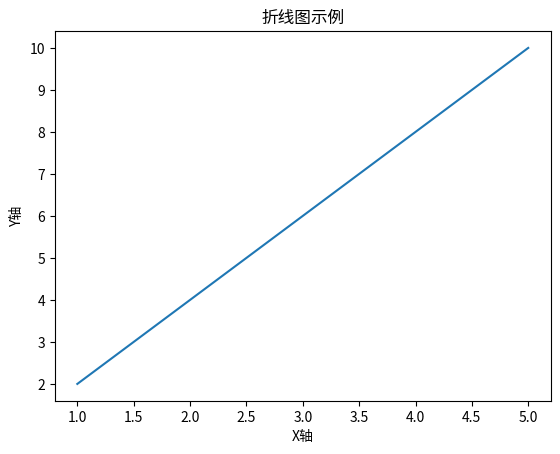

Reproduce this figure in Python.
# 导入matplotlib库中的pyplot模块
import matplotlib.pyplot as plt

# 准备数据
x = [1, 2, 3, 4, 5]
y = [2, 4, 6, 8, 10]

# 使用plot()函数绘制折线图
plt.plot(x, y)

# 设置x轴和y轴的标签
plt.xlabel('X轴')
plt.ylabel('Y轴')

# 设置图像的标题
plt.title('折线图示例')
# git pull --rebase origin master
#
# 使用show()函数显示图像
plt.show()
